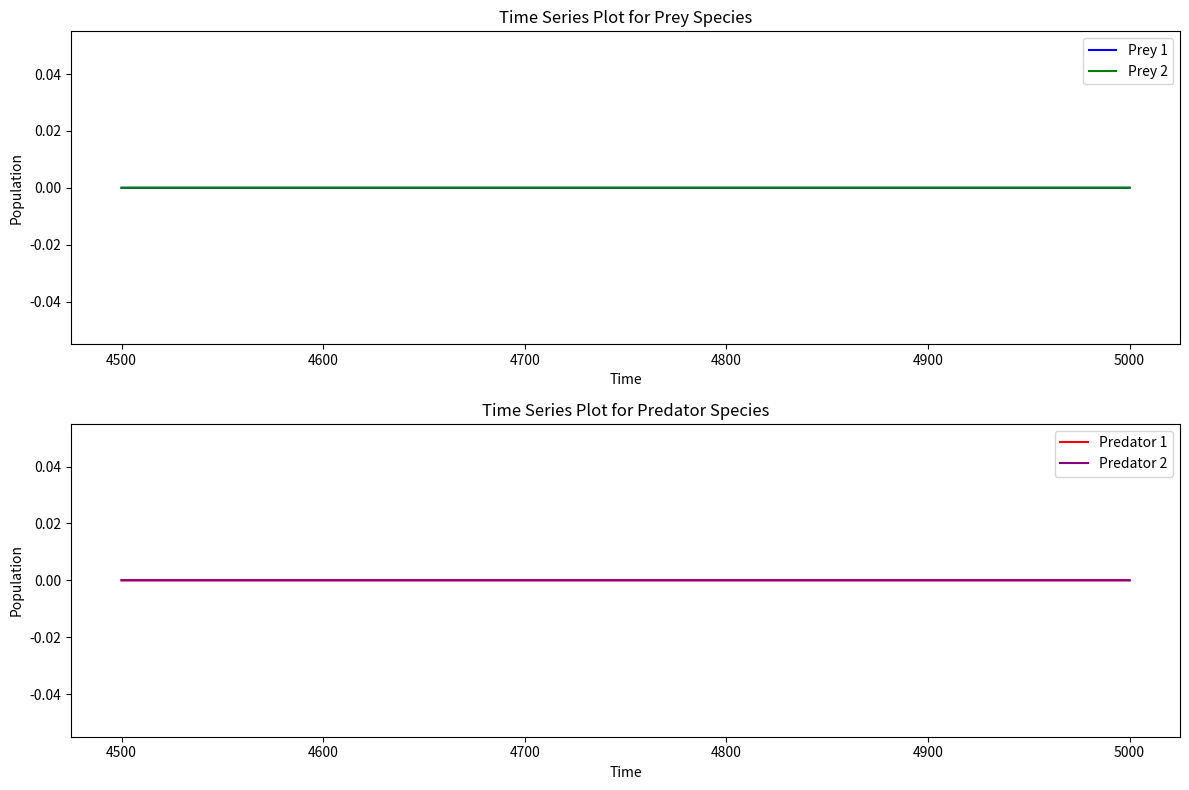

The matplotlib source for this figure:
import numpy as np
from scipy.integrate import odeint
import matplotlib.pyplot as plt
from matplotlib.animation import FuncAnimation

from scipy.linalg import solve
from scipy.optimize import minimize

# Define the system of differential equations
def dpop_dt(pop, t, params):
    P1, P2, Q1, Q2 = pop
    alpha1, alpha2, beta11, beta12, beta21, beta22, delta11, delta12, delta21, delta22, gamma1, gamma2, psi12, psi21, K1, K2, xi12, xi21, L1, L2 = params
    
    dP1_dt = alpha1 * P1 * (1 - (P1 + psi12 * P2) / K1) - beta11 * P1 * Q1 - beta12 * P1 * Q2
    dP2_dt = alpha2 * P2 * (1 - (P2 + psi21 * P1) / K2) - beta21 * P2 * Q1 - beta22 * P2 * Q2
    dQ1_dt = delta11 * P1 * Q1 + delta21 * P2 * Q1 - gamma1 * Q1 * (1 - (Q1 + xi12 * Q2) / L1)
    dQ2_dt = delta12 * P1 * Q2 + delta22 * P2 * Q2 - gamma2 * Q2 * (1 - (Q2 + xi21 * Q1) / L2)
    return [dP1_dt, dP2_dt, dQ1_dt, dQ2_dt]

# Set initial populations and parameters
initial_populations = [0.25, 3.66328193, 2.57955906, 0.251883]
params = [1., 1., 0.3, 0.5, 0.3, 0.4, 0.1, 0.5, 0.2, 0.1, 0.8, 0.5, 0.3, 0.5, 100, 100, 0.2, 1, 50, 50]
t = np.arange(0,5000,0.0005)

# Solve the system of equations
populations = odeint(dpop_dt, initial_populations, t, args=(params,), )

# Animate the results
# fig, ax = plt.subplots()

def update(num):
    ax.clear()
    ax.plot(populations[:num, 0], populations[:num, 1], label='Prey 1', color='blue')
    ax.plot(populations[:num, 2], populations[:num, 3], label='Predator 1', color='red')
    ax.plot(populations[:num, 0], populations[:num, 2], label='Prey 2', color='green')
    ax.plot(populations[:num, 1], populations[:num, 3], label='Predator 2', color='purple')
    ax.legend(loc='best')
    ax.set_xlabel('Prey Species')
    ax.set_ylabel('Predator Species')

# ani = FuncAnimation(fig, update, frames=range(len(t)), repeat=False, interval=0)
# plt.show()

def steady(params):
    alpha1, alpha2, beta11, beta12, beta21, beta22, delta11, delta12, delta21, delta22, gamma1, gamma2, psi12, psi21, K1, K2, xi12, xi21, L1, L2 = params
    A = np.array([
        [-alpha1/K1, -alpha1/K1*psi12, -beta11, -beta12],
        [-alpha2/K2*psi21, -alpha2/K2, -beta21, -beta22],
        [delta11, delta21, gamma1/L1, gamma1/L1*xi12],
        [delta12, delta22, gamma2/L2*xi21, gamma2/L2],
    ])
    b = [-alpha1, -alpha2, gamma1, gamma2]
    x = solve(A,b)
    print(x)
    return x

steady(params)

import math
len = math.floor(len(t)/10)
t_last = t[-len:]

fig, axs = plt.subplots(2, 1, figsize=(12, 8))

# Time series plot for prey species
axs[0].plot(t_last, populations[:, 0][-len:], label='Prey 1', color='blue')
axs[0].plot(t_last, populations[:, 1][-len:], label='Prey 2', color='green')
axs[0].set_xlabel('Time')
axs[0].set_ylabel('Population')
axs[0].set_title('Time Series Plot for Prey Species')
axs[0].legend(loc='best')

# Time series plot for predator species
axs[1].plot(t_last, populations[:, 2][-len:], label='Predator 1', color='red')
axs[1].plot(t_last, populations[:, 3][-len:], label='Predator 2', color='purple')
axs[1].set_xlabel('Time')
axs[1].set_ylabel('Population')
axs[1].set_title('Time Series Plot for Predator Species')
axs[1].legend(loc='best')

plt.tight_layout()
plt.show()
